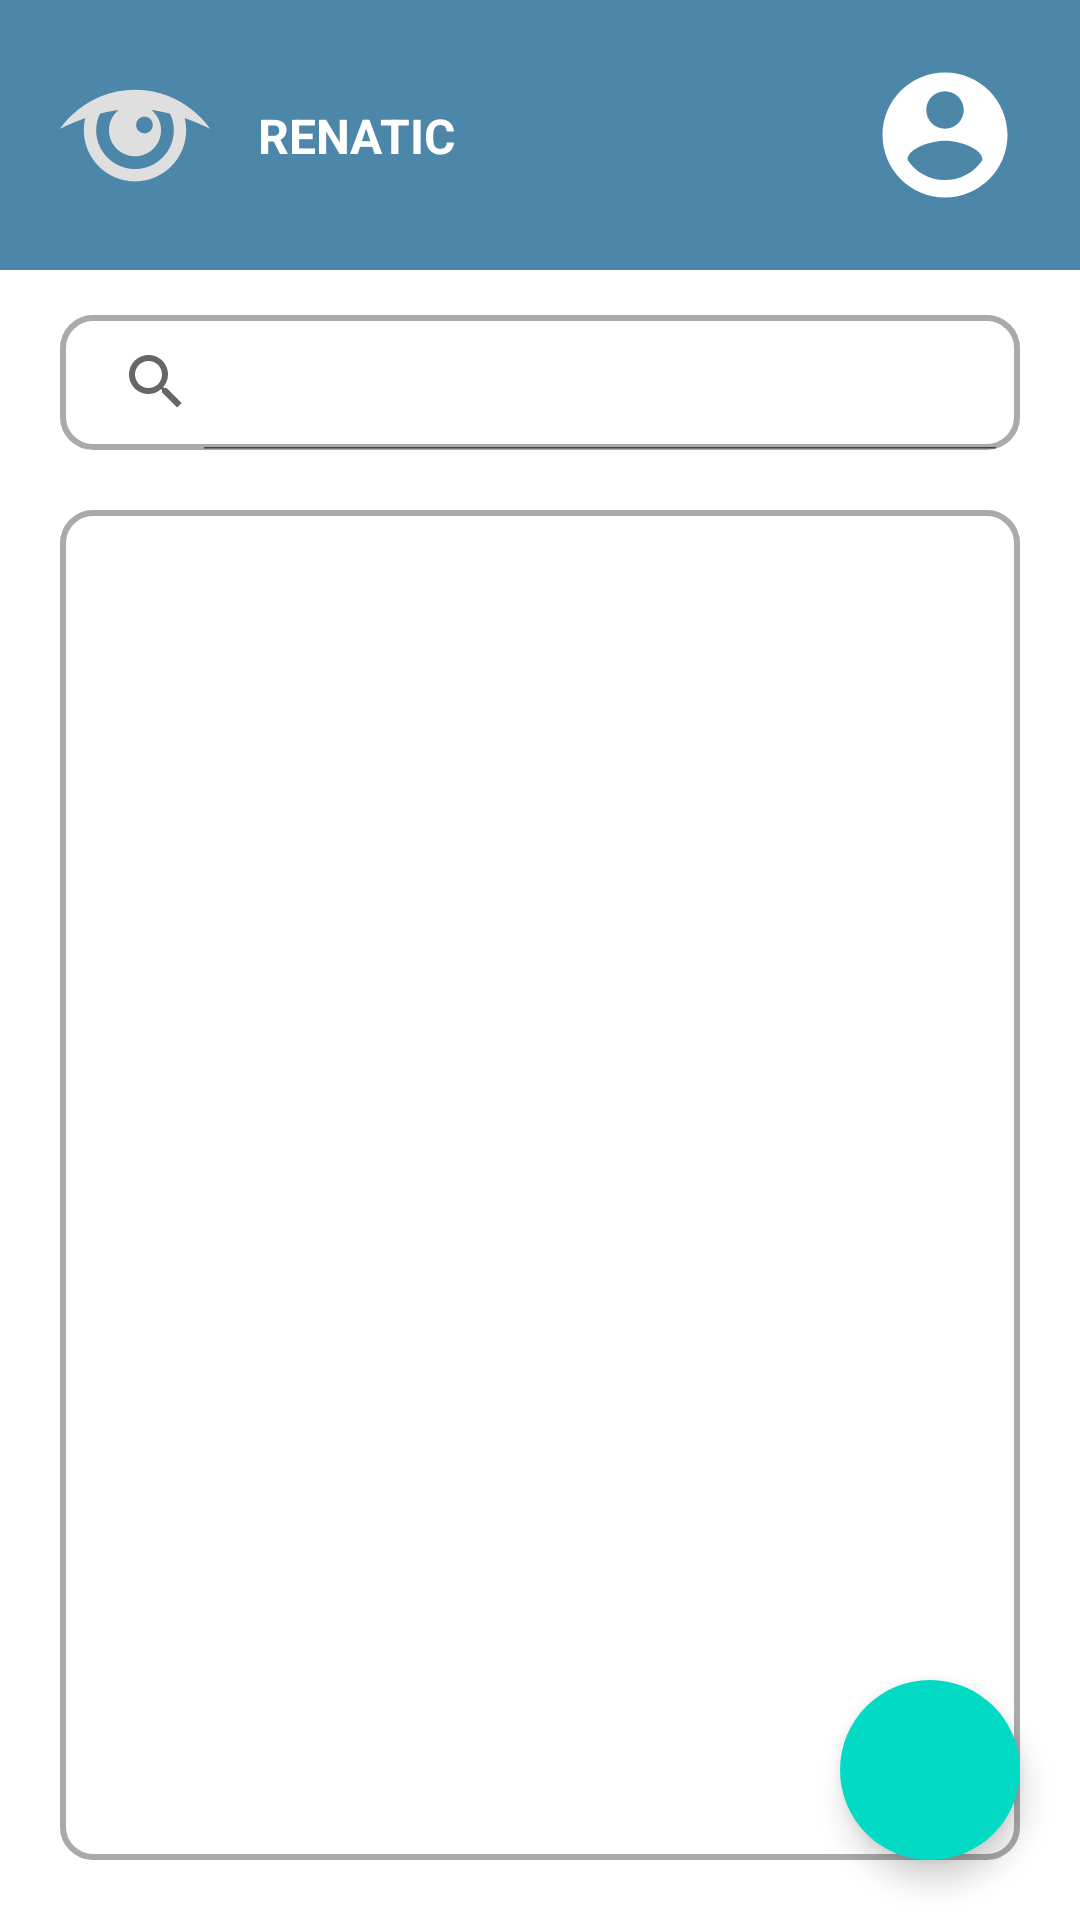

Here is an Android app screen rendered from its layout file. Give the layout XML and the strings, colors and styles it references.
<!-- AndroidManifest.xml: application theme Theme.Renatic -->
<!-- res/layout/activity_main.xml -->
<?xml version="1.0" encoding="utf-8"?>
<androidx.constraintlayout.widget.ConstraintLayout xmlns:android="http://schemas.android.com/apk/res/android"
    xmlns:app="http://schemas.android.com/apk/res-auto"
    xmlns:tools="http://schemas.android.com/tools"
    android:layout_width="match_parent"
    android:layout_height="match_parent"
    tools:context=".ui.MainActivity">

    <include
        android:id="@+id/toolbar"
        layout="@layout/toolbar"/>
    <androidx.appcompat.widget.SearchView
        android:id="@+id/sv_main"
        android:layout_width="match_parent"
        android:layout_height="45dp"
        android:layout_marginTop="15dp"
        android:layout_marginStart="20dp"
        android:layout_marginEnd="20dp"
        android:inputType="text"
        android:background="@drawable/custom_frame"
        app:iconifiedByDefault="false"
        app:layout_constraintTop_toBottomOf="@id/toolbar"
        app:layout_constraintStart_toStartOf="parent"
        app:layout_constraintEnd_toEndOf="parent"/>

    <com.google.android.material.floatingactionbutton.ExtendedFloatingActionButton
        android:id="@+id/fab_add"
        android:layout_width="60dp"
        android:layout_height="60dp"
        android:layout_marginEnd="20dp"
        android:layout_marginBottom="20dp"
        app:icon="@drawable/ic_add"
        app:layout_constraintBottom_toBottomOf="parent"
        app:layout_constraintEnd_toEndOf="parent"
        android:contentDescription="@string/add_form"/>
    <ProgressBar
        android:id="@+id/load_main"
        android:layout_width="wrap_content"
        android:layout_height="wrap_content"
        android:visibility="gone"
        app:layout_constraintStart_toStartOf="parent"
        app:layout_constraintEnd_toEndOf="parent"
        app:layout_constraintTop_toBottomOf="@id/sv_main"
        app:layout_constraintBottom_toBottomOf="parent"
        tools:visibility="visible"/>
    <TextView
        android:id="@+id/tv_ifempty"
        android:layout_width="match_parent"
        android:layout_height="wrap_content"
        android:layout_marginTop="30dp"
        android:layout_marginBottom="30dp"
        android:text="Belum ada data pemeriksaan"
        android:textAlignment="center"
        app:layout_constraintStart_toStartOf="parent"
        app:layout_constraintEnd_toEndOf="parent"
        app:layout_constraintTop_toBottomOf="@id/sv_main"
        app:layout_constraintBottom_toBottomOf="parent"
        android:visibility="gone"
        tools:visibility="visible"/>
    <androidx.recyclerview.widget.RecyclerView
        android:id="@+id/rvPatients"
        android:layout_width="match_parent"
        android:layout_height="0dp"
        android:layout_margin="20dp"
        android:background="@drawable/custom_frame"
        android:paddingStart="10dp"
        android:paddingEnd="10dp"
        android:paddingTop="5dp"
        android:paddingBottom="5dp"
        app:layout_constraintBottom_toBottomOf="parent"
        app:layout_constraintEnd_toEndOf="parent"
        app:layout_constraintStart_toStartOf="parent"
        app:layout_constraintTop_toBottomOf="@id/sv_main" />
</androidx.constraintlayout.widget.ConstraintLayout>
<!-- res/layout/toolbar.xml (included above) -->
<?xml version="1.0" encoding="utf-8"?>
<androidx.appcompat.widget.Toolbar xmlns:android="http://schemas.android.com/apk/res/android"
    android:layout_width="match_parent"
    android:layout_height="wrap_content"
    android:paddingBottom="20dp"
    xmlns:app="http://schemas.android.com/apk/res-auto"
    android:background="@color/purple_700">
    <androidx.constraintlayout.widget.ConstraintLayout
        android:layout_width="match_parent"
        android:layout_height="wrap_content"
        android:layout_marginStart="20dp"
        android:layout_marginEnd="20dp"
        android:layout_marginTop="20dp"
        android:orientation="horizontal">

        <ImageView
            android:id="@+id/iv_logo"
            android:layout_width="50dp"
            android:layout_height="50dp"
            android:src="@drawable/ic_app_logo_white"
            app:layout_constraintBottom_toBottomOf="parent"
            app:layout_constraintStart_toStartOf="parent"
            app:layout_constraintTop_toTopOf="parent" />
        <TextView
            android:id="@+id/tv_app_name"
            android:layout_width="wrap_content"
            android:layout_height="wrap_content"
            android:layout_marginStart="16dp"
            android:text="@string/app_name"
            android:textAllCaps="true"
            android:textSize="16sp"
            android:textStyle="bold"
            android:textColor="@color/white"
            app:layout_constraintBottom_toBottomOf="@+id/iv_logo"
            app:layout_constraintStart_toEndOf="@+id/iv_logo"
            app:layout_constraintTop_toTopOf="@+id/iv_logo" />
        <ImageView
            android:id="@+id/iv_to_profile"
            android:clickable="true"
            android:layout_width="50dp"
            android:layout_height="50dp"
            android:src="@drawable/ic_account_circle"
            app:layout_constraintEnd_toEndOf="parent"
            app:layout_constraintTop_toTopOf="parent"
            app:layout_constraintBottom_toBottomOf="parent"/>
    </androidx.constraintlayout.widget.ConstraintLayout>

</androidx.appcompat.widget.Toolbar>
<!-- resources referenced by this layout -->
<resources>
  <color name="purple_700">#4C86A8</color>
  <color name="white">#FFFFFFFF</color>
  <!-- drawable custom_frame (drawable) -->
  <?xml version="1.0" encoding="utf-8"?>
  <shape xmlns:android="http://schemas.android.com/apk/res/android" android:shape="rectangle">
      <corners android:radius="10dp"/>
      <stroke android:color="@android:color/darker_gray" android:width="2dp"/>
  </shape>
  <!-- drawable ic_account_circle (drawable) -->
  <vector xmlns:android="http://schemas.android.com/apk/res/android"
      android:height="24dp"
      android:viewportHeight="24"
      android:viewportWidth="24"
      android:width="24dp" >
      <path android:fillColor="@android:color/white" android:pathData="M12,2C6.48,2 2,6.48 2,12s4.48,10 10,10 10,-4.48 10,-10S17.52,2 12,2zM12,5c1.66,0 3,1.34 3,3s-1.34,3 -3,3 -3,-1.34 -3,-3 1.34,-3 3,-3zM12,19.2c-2.5,0 -4.71,-1.28 -6,-3.22 0.03,-1.99 4,-3.08 6,-3.08 1.99,0 5.97,1.09 6,3.08 -1.29,1.94 -3.5,3.22 -6,3.22z"/>
  </vector>
  <!-- drawable ic_app_logo_white (drawable) -->
  <?xml version="1.0" encoding="utf-8"?>
  <vector xmlns:android="http://schemas.android.com/apk/res/android"
      android:width="108dp"
      android:height="108dp"
      android:viewportWidth="500"
      android:viewportHeight="500">
      <group
          android:scaleX="5"
          android:scaleY="5">
          <path
              android:pathData="M100 45.879c0 0 -16.445 -26.037 -50 -26.037 -33.555 0 -50 26.037 -50 26.037 6.003 -3.001 11.658 -5.324 16.858 -7.127 -0.63 2.589 -0.976 5.29 -0.976 8.069 0 18.814 15.306 34.12 34.119 34.12 18.813 0 34.12 -15.306 34.12 -34.12 0 -2.779 -0.34 -5.479 -0.971 -8.067C88.349 40.558 94 42.879 100 45.879zM56.272 37.774c3.063 0 5.547 2.483 5.547 5.544 0 3.062 -2.483 5.545 -5.547 5.545 -3.06 0 -5.544 -2.484 -5.544 -5.545S53.213 37.774 56.272 37.774zM50 72.698c-14.268 0 -25.876 -11.609 -25.876 -25.877 0 -3.943 0.902 -7.676 2.487 -11.024 4.806 -1.242 9.019 -2.016 12.488 -2.488 -3.942 3.185 -6.467 8.051 -6.467 13.511 0 9.592 7.776 17.369 17.368 17.369 9.593 0 17.367 -7.777 17.367 -17.369 0 -5.461 -2.525 -10.327 -6.466 -13.511 3.474 0.473 7.691 1.248 12.505 2.493 1.583 3.345 2.471 7.081 2.471 11.02C75.877 61.089 64.267 72.698 50 72.698z"
              android:fillColor="#DFDFDF" />
      </group>
  </vector>
  <string name="add_form">Tambahkan Data Klinis</string>
  <string name="app_name">Renatic</string>
  <style name="Theme.Renatic" parent="Theme.MaterialComponents.DayNight.NoActionBar">
          
          <item name="colorPrimary">@color/purple_500</item>
          <item name="colorPrimaryVariant">@color/purple_700</item>
          <item name="colorOnPrimary">@color/white</item>
          
          <item name="colorSecondary">@color/teal_200</item>
          <item name="colorSecondaryVariant">@color/teal_700</item>
          <item name="colorOnSecondary">@color/black</item>
          
          <item name="android:statusBarColor">?attr/colorPrimaryVariant</item>
          
  
          <item name="android:windowActivityTransitions">true</item>
          <item name="android:windowEnterTransition">@android:transition/move</item>
          <item name="android:windowExitTransition">@android:transition/move</item>
      </style>
  <color name="purple_500">#F26430</color>
  <color name="teal_200">#FF03DAC5</color>
  <color name="teal_700">#FF018786</color>
  <color name="black">#FF000000</color>
</resources>
